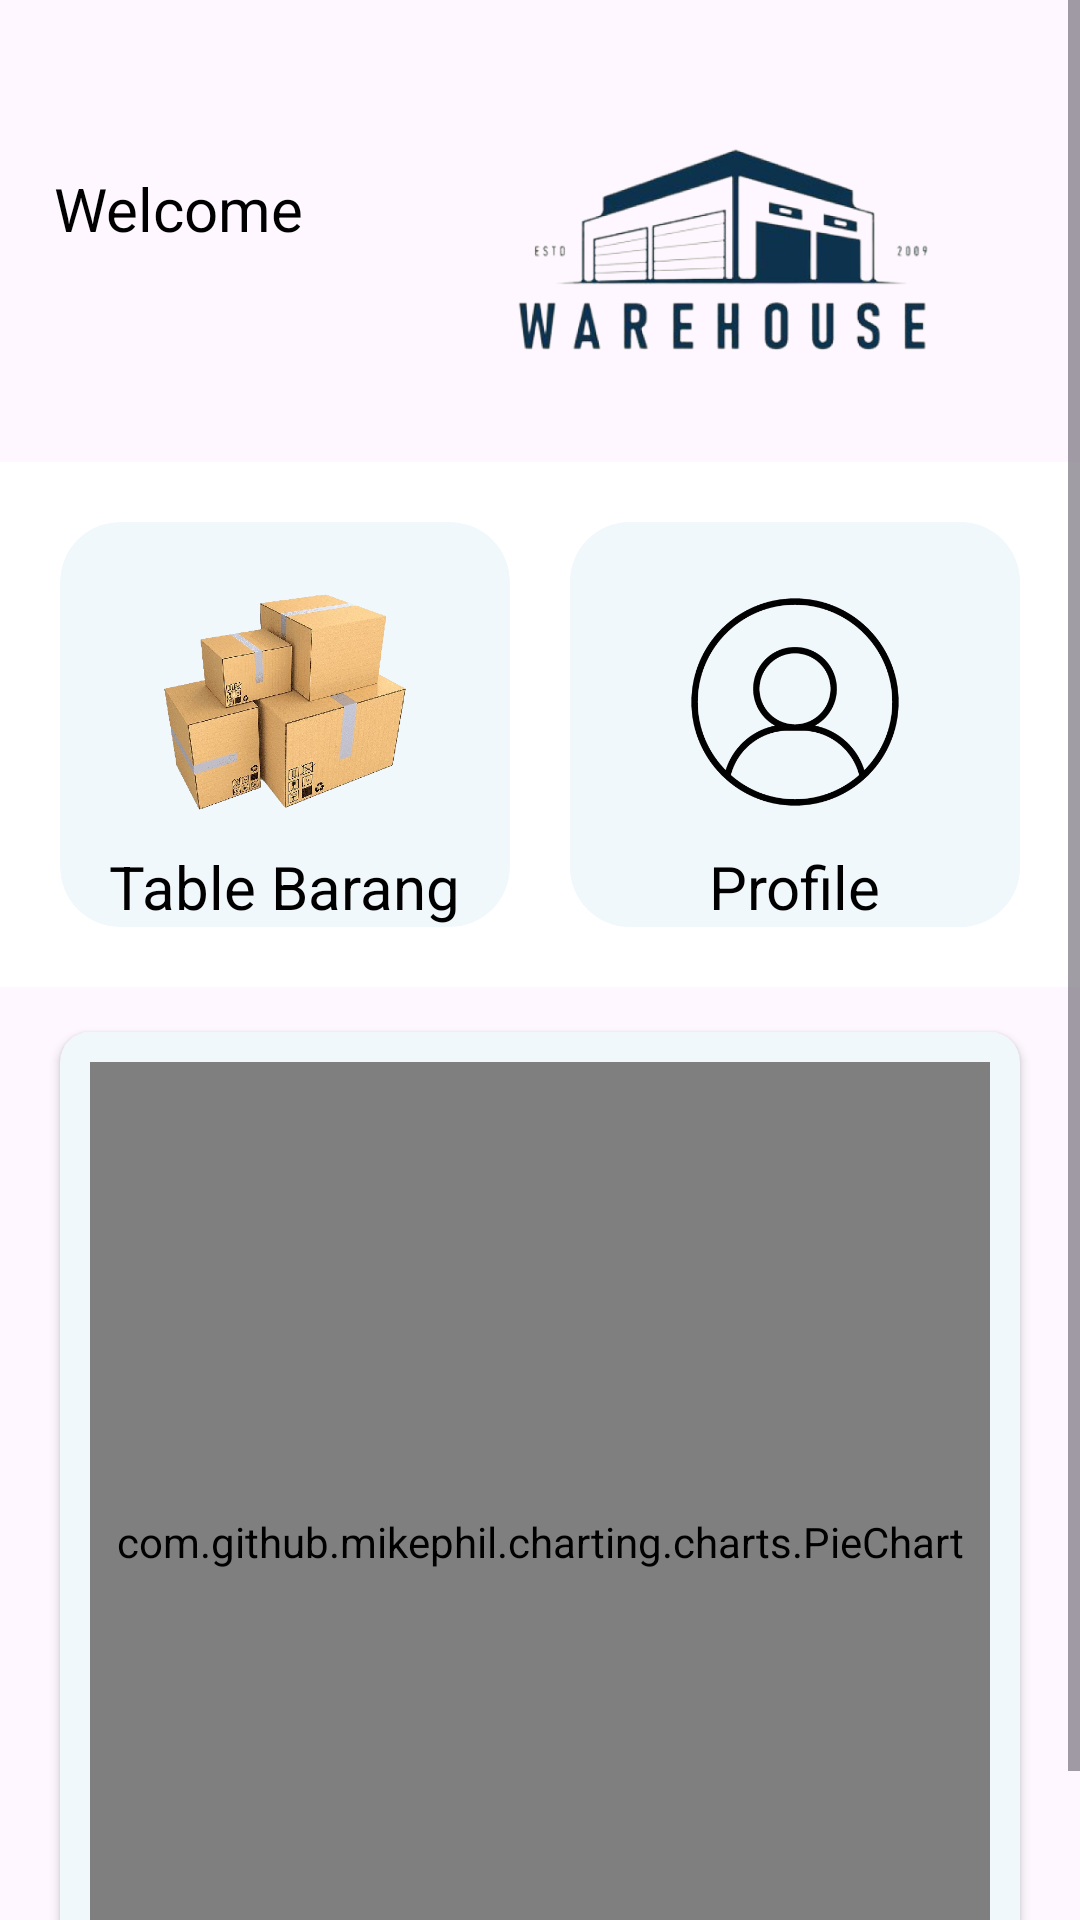

Reconstruct the res/layout file that produces this screen, plus the resources it refers to.
<!-- AndroidManifest.xml: application theme Theme.Warehouse -->
<!-- res/layout/fragment_home.xml -->
<ScrollView
    xmlns:android="http://schemas.android.com/apk/res/android"
    xmlns:app="http://schemas.android.com/apk/res-auto"
    xmlns:tools="http://schemas.android.com/tools"
    android:layout_width="match_parent"
    android:layout_height="match_parent"
    tools:context=".ui.home.HomeFragment">

    <androidx.constraintlayout.widget.ConstraintLayout
        android:layout_width="match_parent"
        android:layout_height="wrap_content"
        android:id="@+id/constraintLayout"
        android:layout_marginTop="20dp">

        <TextView
            android:id="@+id/welcome"
            android:layout_width="0dp"
            android:layout_height="70dp"
            android:layout_marginStart="18dp"
            android:layout_marginTop="36dp"
            android:text="Welcome"
            android:textColor="@color/black"
            android:textSize="20dp"
            app:layout_constraintEnd_toStartOf="@+id/warehouseImage"
            app:layout_constraintStart_toStartOf="parent"
            app:layout_constraintTop_toTopOf="parent" />

        <ImageView
            android:id="@+id/warehouseImage"
            android:layout_width="150dp"
            android:layout_height="120dp"
            android:layout_marginTop="4dp"
            android:layout_marginEnd="44dp"
            android:src="@drawable/logo"
            app:layout_constraintEnd_toEndOf="parent"
            app:layout_constraintStart_toEndOf="@id/welcome"
            app:layout_constraintTop_toTopOf="parent" />

        <LinearLayout
            android:id="@+id/row1"
            android:layout_width="0dp"
            android:layout_height="wrap_content"
            android:orientation="horizontal"
            android:layout_marginTop="10dp"
            android:padding="10dp"
            app:layout_constraintStart_toStartOf="parent"
            app:layout_constraintEnd_toEndOf="parent"
            app:layout_constraintTop_toBottomOf="@id/warehouseImage"
            android:background="@color/white">

            <androidx.cardview.widget.CardView
                android:id="@+id/cardTableBarang"
                android:layout_width="0dp"
                android:layout_height="match_parent"
                android:layout_margin="10dp"
                android:layout_weight="1"
                app:cardElevation="0dp"
                app:cardCornerRadius="20dp"
                app:cardBackgroundColor="@color/biruin"
                android:clickable="true"
                >

                <RelativeLayout
                    android:layout_width="match_parent"
                    android:layout_height="match_parent"
                    >

                    <TextView
                        android:id="@+id/tableBarangText"
                        android:layout_width="wrap_content"
                        android:layout_height="wrap_content"
                        android:text="Table Barang"
                        android:textSize="20sp"
                        android:textColor="@color/black"
                        android:layout_marginTop="3dp"
                        android:layout_centerHorizontal="true"
                        android:layout_below="@+id/tableImage"/>

                    <ImageView
                        android:id="@+id/tableImage"
                        android:layout_width="100dp"
                        android:layout_height="90dp"
                        android:src="@drawable/barang"
                        android:layout_marginTop="15dp"
                        android:layout_centerHorizontal="true"/>
                </RelativeLayout>
            </androidx.cardview.widget.CardView>

            <androidx.cardview.widget.CardView
                android:id="@+id/cardProfile"
                android:layout_width="0dp"
                android:layout_height="match_parent"
                android:layout_margin="10dp"
                android:layout_weight="1"
                app:cardElevation="0dp"
                app:cardCornerRadius="20dp"
                app:cardBackgroundColor="@color/biruin"
                android:clickable="true"
                >

                <RelativeLayout
                    android:layout_width="match_parent"
                    android:layout_height="match_parent"
                    android:background="@color/biruin">

                    <TextView
                        android:id="@+id/profileText"
                        android:layout_width="wrap_content"
                        android:layout_height="wrap_content"
                        android:text="Profile"
                        android:textSize="20sp"
                        android:textColor="@color/black"
                        android:layout_marginTop="3dp"
                        android:layout_centerHorizontal="true"
                        android:layout_below="@+id/profileImage"/>

                    <ImageView
                        android:id="@+id/profileImage"
                        android:layout_width="100dp"
                        android:layout_height="90dp"
                        android:src="@drawable/profile"
                        android:layout_marginTop="15dp"
                        android:layout_centerHorizontal="true"/>
                </RelativeLayout>
            </androidx.cardview.widget.CardView>
        </LinearLayout>

        <androidx.cardview.widget.CardView
            android:id="@+id/cardViewGraph"
            android:layout_width="match_parent"
            android:layout_height="350dp"
            android:layout_marginStart="20dp"
            android:layout_marginEnd="20dp"
            android:layout_marginTop="15dp"
            android:elevation="0dp"
            app:cardCornerRadius="10dp"
            app:layout_constraintTop_toBottomOf="@id/row1"
            app:cardBackgroundColor="@color/biruin">

            <com.github.mikephil.charting.charts.PieChart
                android:id="@+id/piechart"
                android:layout_width="match_parent"
                android:layout_height="320dp"
                android:layout_margin="10dp" />
        </androidx.cardview.widget.CardView>

    </androidx.constraintlayout.widget.ConstraintLayout>
</ScrollView>
<!-- resources referenced by this layout -->
<resources>
  <color name="biruin">#F1F8FC</color>
  <color name="black">#FF000000</color>
  <color name="white">#FFFFFFFF</color>
  <!-- drawable barang: png bitmap (drawable, 273332 bytes) -->
  <!-- drawable logo: png bitmap (drawable, 96206 bytes) -->
  <!-- drawable profile: png bitmap (drawable, 62108 bytes) -->
  <style name="Theme.Warehouse" parent="Base.Theme.Warehouse" />
  <style name="Base.Theme.Warehouse" parent="Theme.Material3.DayNight.NoActionBar">
          
          
      </style>
</resources>
